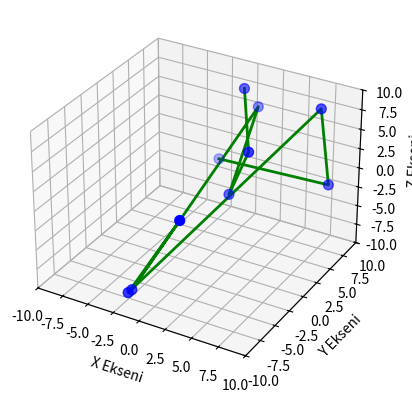

The matplotlib source for this figure:

import numpy as np
import matplotlib.pyplot as plt
from mpl_toolkits.mplot3d import Axes3D
from matplotlib.animation import FuncAnimation

# Örnek veri: scatter ve çizgi için X, Y, Z koordinatları
np.random.seed(0)
x_data = np.random.uniform(-10, 10, 10)
y_data = np.random.uniform(-10, 10, 10)
z_data = np.random.uniform(-10, 10, 10)

# 3D figür oluştur
fig = plt.figure()
ax = fig.add_subplot(111, projection='3d')

# Scatter noktalarını çizeceğimiz yer (sabit noktalar)
scatter = ax.scatter(x_data, y_data, z_data, color='blue', s=50)

# Scatter noktalarını birleştiren çizgiyi çiziyoruz
line, = ax.plot(x_data, y_data, z_data, color='green', lw=2)  # Yeşil çizgi

# Hareket eden tek bir nokta (başlangıçta boş)
moving_point, = ax.plot([], [], [], 'go', markersize=8)  # Kırmızı renkli hareket eden nokta

# Eksen sınırlarını ayarla
ax.set_xlim([-10, 10])
ax.set_ylim([-10, 10])
ax.set_zlim([-10, 10])

# Eksen etiketleri
ax.set_xlabel('X Ekseni')
ax.set_ylabel('Y Ekseni')
ax.set_zlabel('Z Ekseni')

# Hareket eden noktanın çizgi üzerindeki ilerlemesi için interpolasyon fonksiyonu
def interpolate_points(x, y, z, steps=100):
    # İki nokta arasındaki tüm interpolasyon noktalarını bul
    x_interp = np.linspace(x[0], x[1], steps)
    y_interp = np.linspace(y[0], y[1], steps)
    z_interp = np.linspace(z[0], z[1], steps)
    return x_interp, y_interp, z_interp

# Tüm scatter noktaları arasında interpolasyon yaparak adımları hazırlıyoruz
x_interp_all = []
y_interp_all = []
z_interp_all = []

for i in range(len(x_data) - 1):
    x_interp, y_interp, z_interp = interpolate_points([x_data[i], x_data[i+1]],
                                                      [y_data[i], y_data[i+1]],
                                                      [z_data[i], z_data[i+1]], steps=50)
    x_interp_all.extend(x_interp)
    y_interp_all.extend(y_interp)
    z_interp_all.extend(z_interp)

# Güncelleme fonksiyonu (her karede nokta bir sonraki konuma gider)
def update(num):
    # Hareket eden noktanın çizgi üzerindeki konumunu günceller
    moving_point.set_data(x_interp_all[num:num+1], y_interp_all[num:num+1])
    moving_point.set_3d_properties(z_interp_all[num:num+1])
    return moving_point,

# Animasyon fonksiyonu
ani = FuncAnimation(fig, update, frames=len(x_interp_all), interval=50, blit=False)

# Grafiği göster
plt.show()
